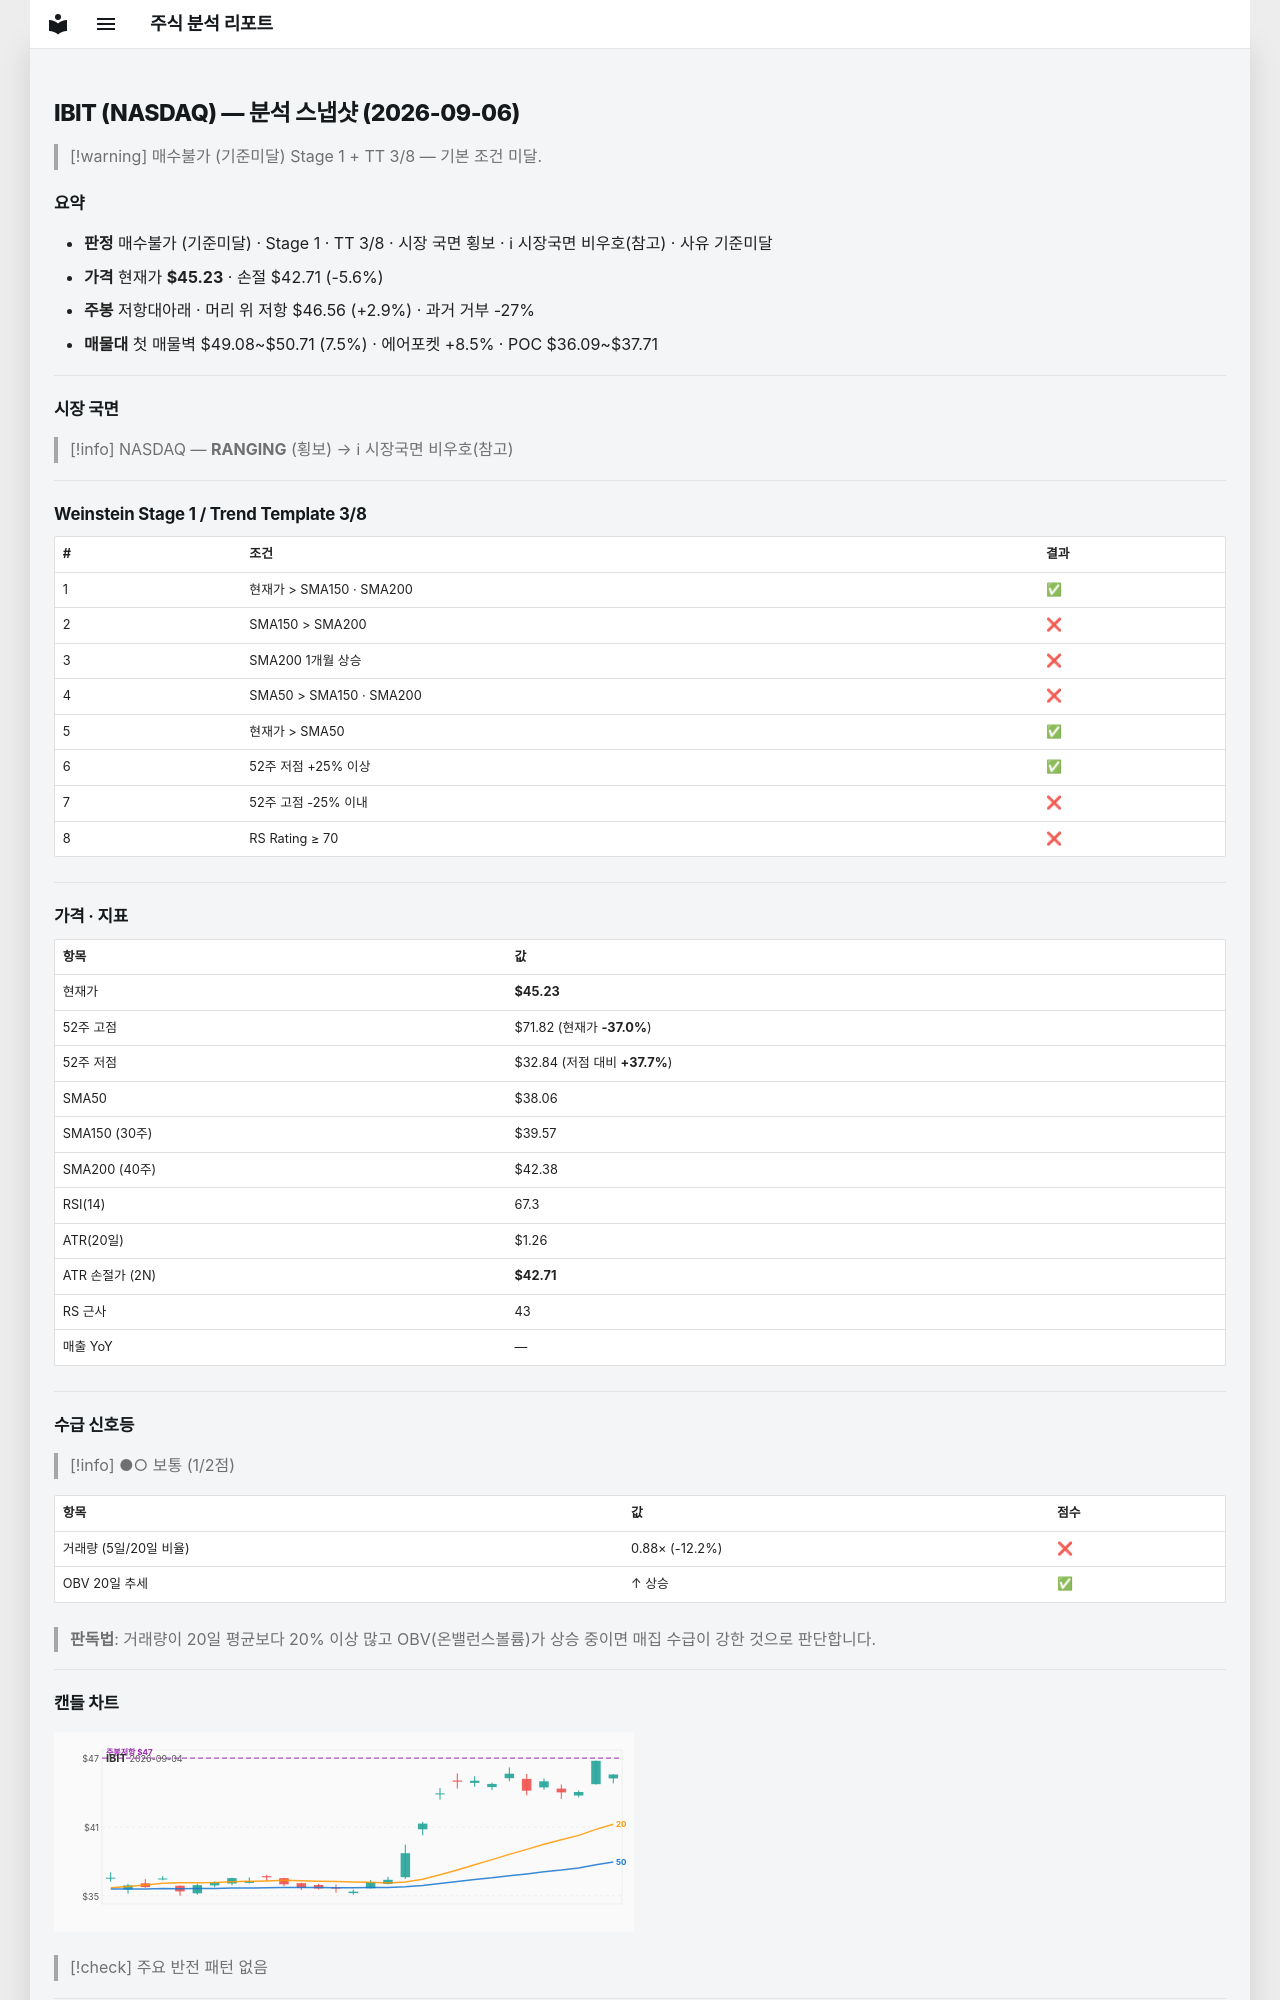

repository: soloandco/stock-reports · page: snapshots/IBIT-2026-09-06/index.html · generator: mkdocs

---
type: analysis-snapshot
title: IBIT 분석 스냅샷
ticker: IBIT
market: NASDAQ
created: 2026-09-06
updated: 2026-09-06
bar-date: 2026-09-04
verdict: 매수불가
verdict-reason: 기준미달
real-rr: 0.53
sma50-gap-pct: 18.8
weekly-position: 저항대아래
weekly-overhead-price: 46.56
weekly-overhead-pct: 2.9
stage: 1
trend-template-score: 3
price: 45.22999954223633
stop-price: 42.70565920987152
market-regime: RANGING
supply-demand-score: 1/2
supply-demand-label: 보통
status: tracking
tags:
  - stock-agent
  - watchlist
  - IBIT
  - analysis
related:
  - "[[analysis-template]]"
---

# IBIT (NASDAQ) — 분석 스냅샷 (2026-09-06)

> [!warning] 매수불가 (기준미달)
> Stage 1 + TT 3/8 — 기본 조건 미달.

## 요약

- **판정** 매수불가 (기준미달) · Stage 1 · TT 3/8 · 시장 국면 횡보 · ℹ 시장국면 비우호(참고) · 사유 기준미달
- **가격** 현재가 **$45.23** · 손절 $42.71 (-5.6%)
- **주봉** 저항대아래 · 머리 위 저항 $46.56 (+2.9%) · 과거 거부 -27%
- **매물대** 첫 매물벽 $49.08~$50.71 (7.5%) · 에어포켓 +8.5% · POC $36.09~$37.71

---

## 시장 국면

> [!info] NASDAQ — **RANGING** (횡보) → ℹ 시장국면 비우호(참고)

---

## Weinstein Stage 1 / Trend Template 3/8

| # | 조건 | 결과 |
|---|------|------|
| 1 | 현재가 > SMA150 · SMA200 | ✅ |
| 2 | SMA150 > SMA200 | ❌ |
| 3 | SMA200 1개월 상승 | ❌ |
| 4 | SMA50 > SMA150 · SMA200 | ❌ |
| 5 | 현재가 > SMA50 | ✅ |
| 6 | 52주 저점 +25% 이상 | ✅ |
| 7 | 52주 고점 -25% 이내 | ❌ |
| 8 | RS Rating ≥ 70 | ❌ |

---

## 가격 · 지표

| 항목 | 값 |
|------|---|
| 현재가 | **$45.23** |
| 52주 고점 | $71.82 (현재가 **-37.0%**) |
| 52주 저점 | $32.84 (저점 대비 **+37.7%**) |
| SMA50 | $38.06 |
| SMA150 (30주) | $39.57 |
| SMA200 (40주) | $42.38 |
| RSI(14) | 67.3 |
| ATR(20일) | $1.26 |
| ATR 손절가 (2N) | **$42.71** |
| RS 근사 | 43 |
| 매출 YoY | — |

---
## 수급 신호등

> [!info] ●○ 보통 (1/2점)

| 항목 | 값 | 점수 |
|------|------|------|
| 거래량 (5일/20일 비율) | 0.88× (-12.2%) | ❌ |
| OBV 20일 추세 | ↑ 상승 | ✅ |

> **판독법**: 거래량이 20일 평균보다 20% 이상 많고 OBV(온밸런스볼륨)가 상승 중이면 매집 수급이 강한 것으로 판단합니다.

---
